Labelled photos from "BME 450 Project Images", an image-classification folder in alyssa-wan/BME450-Cell_Confluency_Analyzer. The possible labels are: high confluency, low confluency, medium confluency.

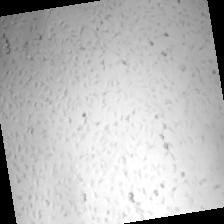
Label: medium confluency

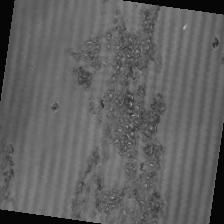
Label: low confluency

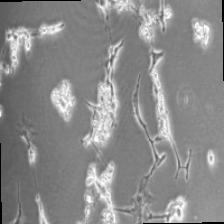
Label: low confluency

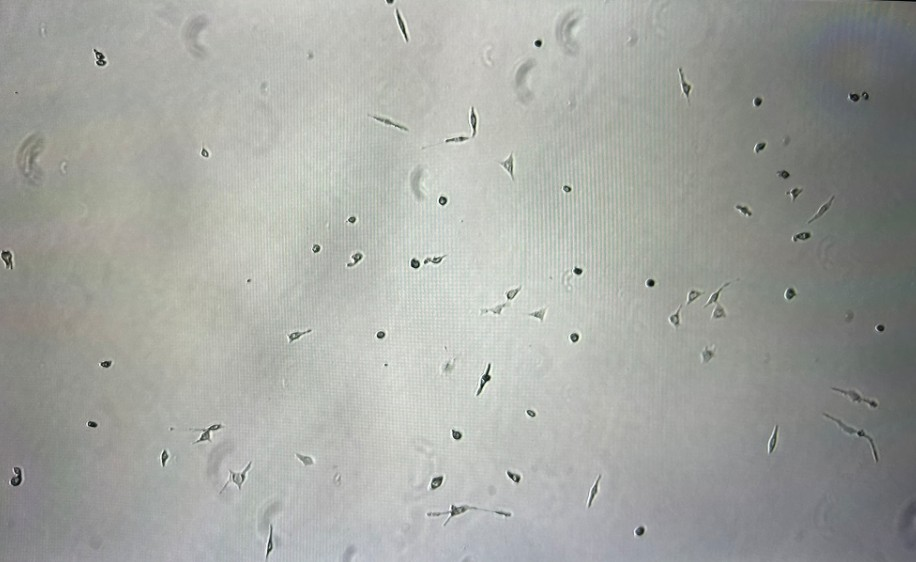
Label: low confluency

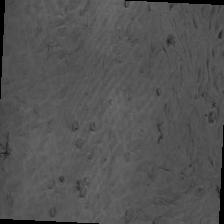
Label: high confluency

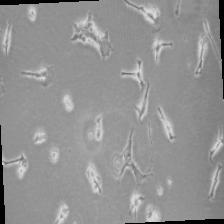
Label: low confluency
